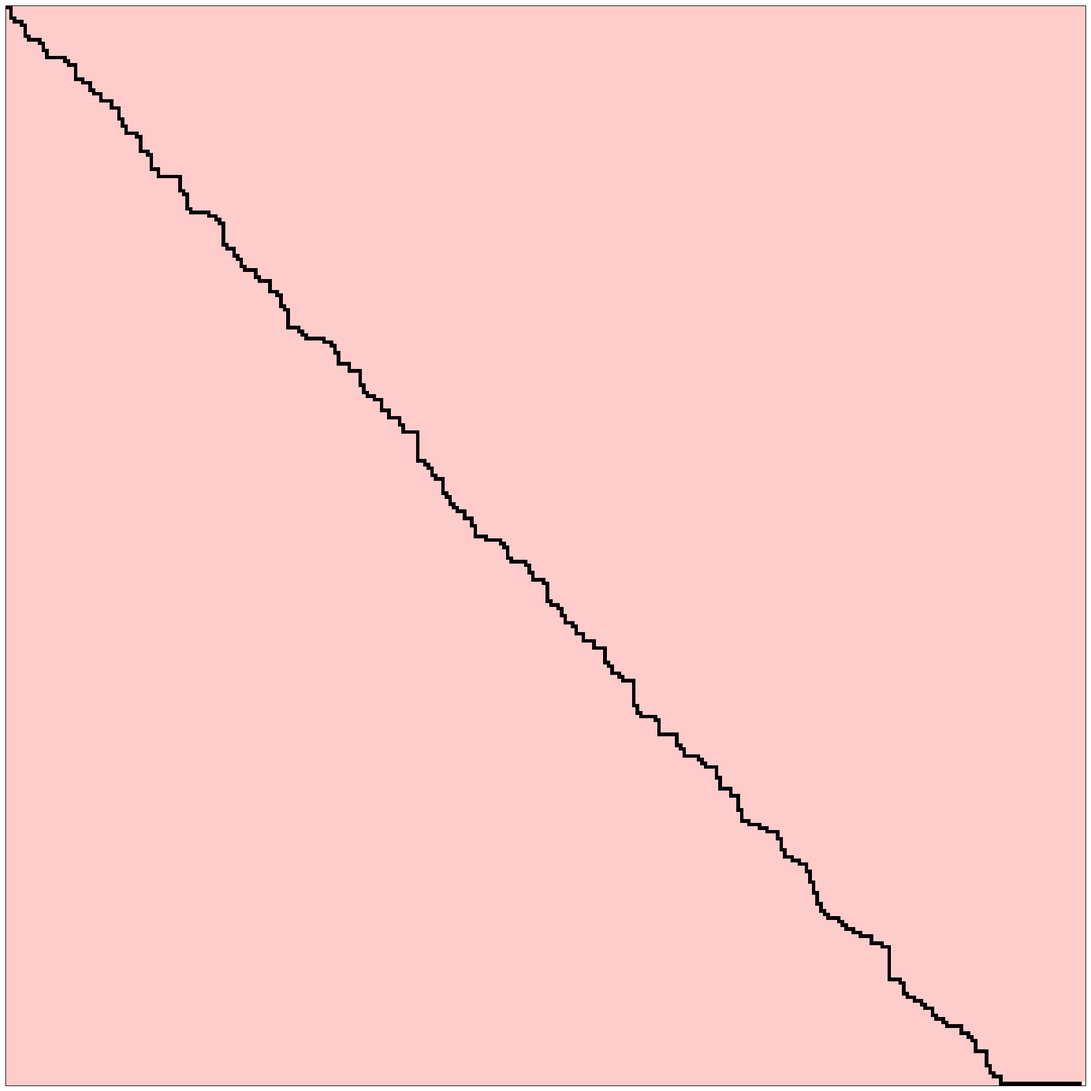

Here is the Python script that generated this plot: (Note: this script raises an exception after producing the figure.)
"""
Create the figures that show ipotetical paht in the DTW matrix for the following algorithm
- DTW
- PrunedDTW
- BlockDTW

@author: Alberto Zancanaro (Jesus)
@organization: Luxembourg Centre for Systems Biomedicine (LCSB)
"""

# - - - - - - - - - - - - - - - - - - - - - - - - - - - - - - - - -
# Imports

import matplotlib.pyplot as plt
import numpy as np
import os

# - - - - - - - - - - - - - - - - - - - - - - - - - - - - - - - - -
# Settings

map_size = 300

diagonal_size = 75  # Size of the diagonal band for PrunedDTW
block_size = 75

plot_config = dict(
    figsize = (20, 20),
    aspect = 'equal',
    path_save = './other_analysis/figures/path_1/'
)

# - - - - - - - - - - - - - - - - - - - - - - - - - - - - - - - - -
# Path simulations

def create_path_dtw(dtw_map : np.ndarray) -> np.ndarray :
    """
    Create a hypothetical DTW path from (0, 0) to (map_size-1, map_size-1).
    The path is created by randomly choosing to move either down or right at each step, until reaching the bottom-right corner.
    The function receives as input the DTW map where the path will be created.
    The DTW map could have 2 possible values : 
    - 0 : cell where it is possible to go (in the case of the standard DTW all the cells are possible. For PrunedDTW and BlockDTW some cells will be precluded)
    - 2 : cell where it is not possible to go (only for PrunedDTW and BlockDTW)

    The function returns the map updated with the path, saved as cells with value 1.

    Parameters
    ----------
    dtw_map : np.ndarray
        The DTW map where the path will be created.

    Returns
    -------
    np.ndarray
        The DTW map updated with the path.
    """

    i, j = 0, 0

    while (i < dtw_map.shape[0] - 1) or (j < dtw_map.shape[1] - 1) :
        dtw_map[i, j] = 1  # Mark the cell as part of the path

        if i == dtw_map.shape[0] - 1 or dtw_map[i + 1, j] == 2 :
            # It can only move right because it has reached the last row or the cell below is precluded
            j += 1
        elif j == dtw_map.shape[1] - 1 or dtw_map[i, j + 1] == 2 :
            # It can only move down because it has reached the last column or the cell to the right is precluded
            i += 1
        else :
            # It can move either down or right
            if np.random.rand() < 0.5 :
                i += 1  # Move down
            else :
                j += 1  # Move right

    return dtw_map


def create_mask_pruned_dtw(map_size : int, diagonal_size : int) :
    """
    Create a mask for the PrunedDTW algorithm. The mask will have 1 in the cells that are possible to go and 0 in the cells that are not possible to go.
    The mask will be centered around the diagonal with a given diagonal size.
    """

    mask = np.ones((map_size, map_size)) * 2

    for i in range(map_size) :
        for j in range(map_size) :
            if abs(i - j) <= diagonal_size :
                # Change the cell only 50% of the time
                if np.random.rand() < 0.5 : mask[i, j] = 0
                # mask[i, j] = 0

    return mask

def create_mask_block_dtw(map_size : int, block_size : int) :
    """
    Create a mask for the BlockDTW algorithm. The mask will have 1 in the cells that are possible to go and 0 in the cells that are not possible to go.
    The mask will be created by dividing the matrix into blocks of given block size and allowing only the blocks along the diagonal.
    """

    mask = np.ones((map_size, map_size)) * 2

    num_blocks = map_size // block_size

    for b in range(num_blocks) :
        start = b * block_size
        end = start + block_size
        mask[start:end, start:end] = 0

    return mask

# - - - - - - - - - - - - - - - - - - - - - - - - - - - - - - - - -

def plot_dtw_matrix(dtw_matrix : np.ndarray, plot_config : dict) :
    """
    Plot the DTW matrix. The DTW matrix has the following values :
    - 0 : cell where it is possible to go
    - 1 : cell where the path goes through
    - 2 : cell where it is not possible to go

    The cells are colored as follows :
    - 0 : light red
    - 1 : black
    - 2 : white
    """

    fig, ax = plt.subplots(figsize = plot_config['figsize'])

    # Create a colormap
    cmap_colors = np.zeros((3, 4)) # 3 colors, 4 channels (RGBA)
    cmap_colors[0] = [1, 0.8, 0.8, 1]  # Light red for cell where it is possible to go (0)
    cmap_colors[1] = [0, 0, 0, 1]   # Black for cell where the path goes through (1)
    cmap_colors[2] = [1, 1, 1, 1]      # White for cell where it is not possible to go (2)
    custom_cmap = plt.matplotlib.colors.ListedColormap(cmap_colors)

    ax.imshow(dtw_matrix.T, cmap = custom_cmap, aspect = plot_config['aspect'])

    ax.set_xticks([])
    ax.set_yticks([])
    # ax.set_xticklabels([], minor = False)
    # ax.set_yticklabels([], minor = False)
    # ax.grid(which = 'major', color = 'k', linestyle = '-', snap = False)

    return fig, ax

def save_fig(fig : plt.Figure, path_save : str, filename : str, extension_list : list) :
    """
    Save the figure in the specified path with the specified filename and extensions.
    """

    os.makedirs(os.path.dirname(path_save), exist_ok = True)

    for ext in extension_list :
        path_full = os.path.join(path_save, f"{filename}.{ext}")
        fig.savefig(path_full, bbox_inches = 'tight')


# - - - - - - - - - - - - - - - - - - - - - - - - - - - - - - - - -

# Create DTW path and plot it
dtw_matrix = np.zeros((map_size, map_size))
dtw_matrix = create_path_dtw(dtw_matrix)
dtw_matrix[map_size - 1, map_size - 1] = 2 # Insert the value 2 in the last cell to have the same color as the other algorithms

fig_dtw, ax_dtw = plot_dtw_matrix(dtw_matrix, plot_config)
fig_dtw.tight_layout()
fig_dtw.show()

save_fig(fig_dtw, plot_config['path_save'], 'dtw_path', ['png', 'eps', 'pdf'])

# - - - - - - - - - - - - - - - - - - - - - - - - - - - - - - - - -
# Create PrunedDTW path and plot it
pruned_dtw_mask = create_mask_pruned_dtw(map_size, diagonal_size)
pruned_dtw_matrix = create_path_dtw(pruned_dtw_mask)

fig_pruned_dtw, ax_pruned_dtw = plot_dtw_matrix(pruned_dtw_matrix, plot_config)
fig_pruned_dtw.tight_layout()
fig_pruned_dtw.show()

save_fig(fig_pruned_dtw, plot_config['path_save'], 'pruned_dtw_path', ['png', 'eps', 'pdf'])

# - - - - - - - - - - - - - - - - - - - - - - - - - - - - - - - - -
# Create BlockDTW path and plot it
block_dtw_mask = create_mask_block_dtw(map_size, block_size)
block_dtw_matrix = create_path_dtw(block_dtw_mask)

fig_block_dtw, ax_block_dtw = plot_dtw_matrix(block_dtw_matrix, plot_config)
fig_block_dtw.tight_layout()
fig_block_dtw.show()

save_fig(fig_block_dtw, plot_config['path_save'], 'block_dtw_path', ['png', 'eps', 'pdf'])

# plt.close('all')
